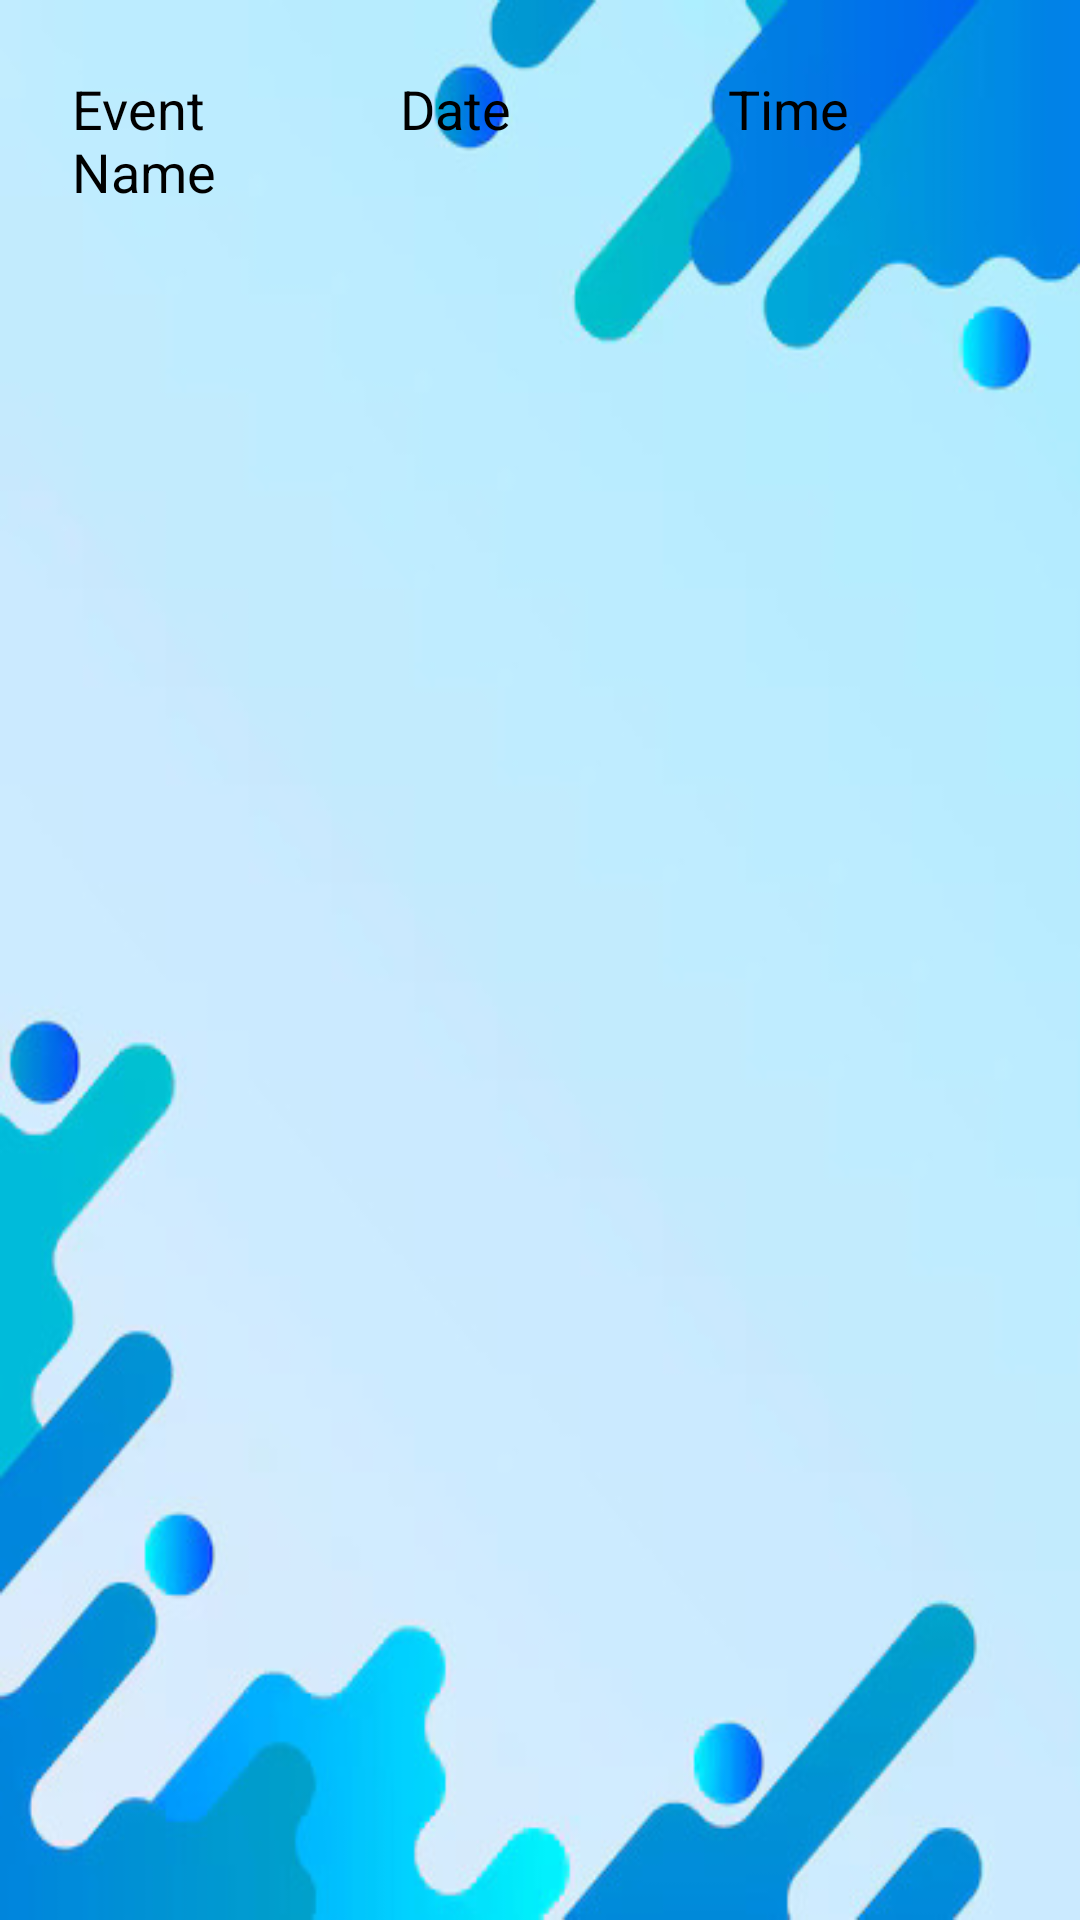

Produce the Android XML layout that renders to this screen, including the resource entries it uses.
<!-- AndroidManifest.xml: application theme Theme.ScheduleTracker -->
<!-- res/layout/activity_events_list.xml -->
<?xml version="1.0" encoding="utf-8"?>
<ScrollView xmlns:android="http://schemas.android.com/apk/res/android"
    android:layout_width="match_parent"
    android:layout_height="match_parent">

    <TableLayout
        android:id="@+id/eventsTableLayout"
        android:layout_width="match_parent"
        android:layout_height="wrap_content"
        android:stretchColumns="1"
        android:padding="16dp">

        
        <TableRow
            android:layout_width="match_parent"
            android:layout_height="wrap_content">

            <TextView
                android:layout_width="0dp"
                android:layout_height="wrap_content"
                android:layout_weight="1"
                android:text="Event Name"
                android:padding="8dp"
                android:textSize="18sp"
                android:textColor="@color/colorText"
                android:gravity="center_vertical"/>

            <TextView
                android:layout_width="0dp"
                android:layout_height="wrap_content"
                android:layout_weight="1"
                android:text="Date"
                android:padding="8dp"
                android:textSize="18sp"
                android:textColor="@color/colorText"
                android:gravity="center_vertical"/>

            <TextView
                android:layout_width="0dp"
                android:layout_height="wrap_content"
                android:layout_weight="1"
                android:text="Time"
                android:padding="8dp"
                android:textSize="18sp"
                android:textColor="@color/colorText"
                android:gravity="center_vertical"/>
        </TableRow>
    </TableLayout>
</ScrollView>
<!-- resources referenced by this layout -->
<resources>
  <color name="colorText">#000000</color>
  <style name="Theme.ScheduleTracker" parent="Base.Theme.ScheduleTracker">
          
      </style>
  <style name="Base.Theme.ScheduleTracker" parent="Theme.AppCompat.Light.DarkActionBar">
          
          <item name="android:windowBackground">@drawable/background</item>
          <item name="colorPrimary">@color/colorPrimary</item>
          <item name="colorPrimaryDark">@color/colorPrimaryDark</item>
          <item name="colorAccent">@color/colorAccent</item>
      </style>
  <!-- drawable background: jpg bitmap (drawable, 30788 bytes) -->
  <color name="colorPrimary">#2196F3</color>
  <color name="colorPrimaryDark">#1976D2</color>
  <color name="colorAccent">#FF4081</color>
</resources>
